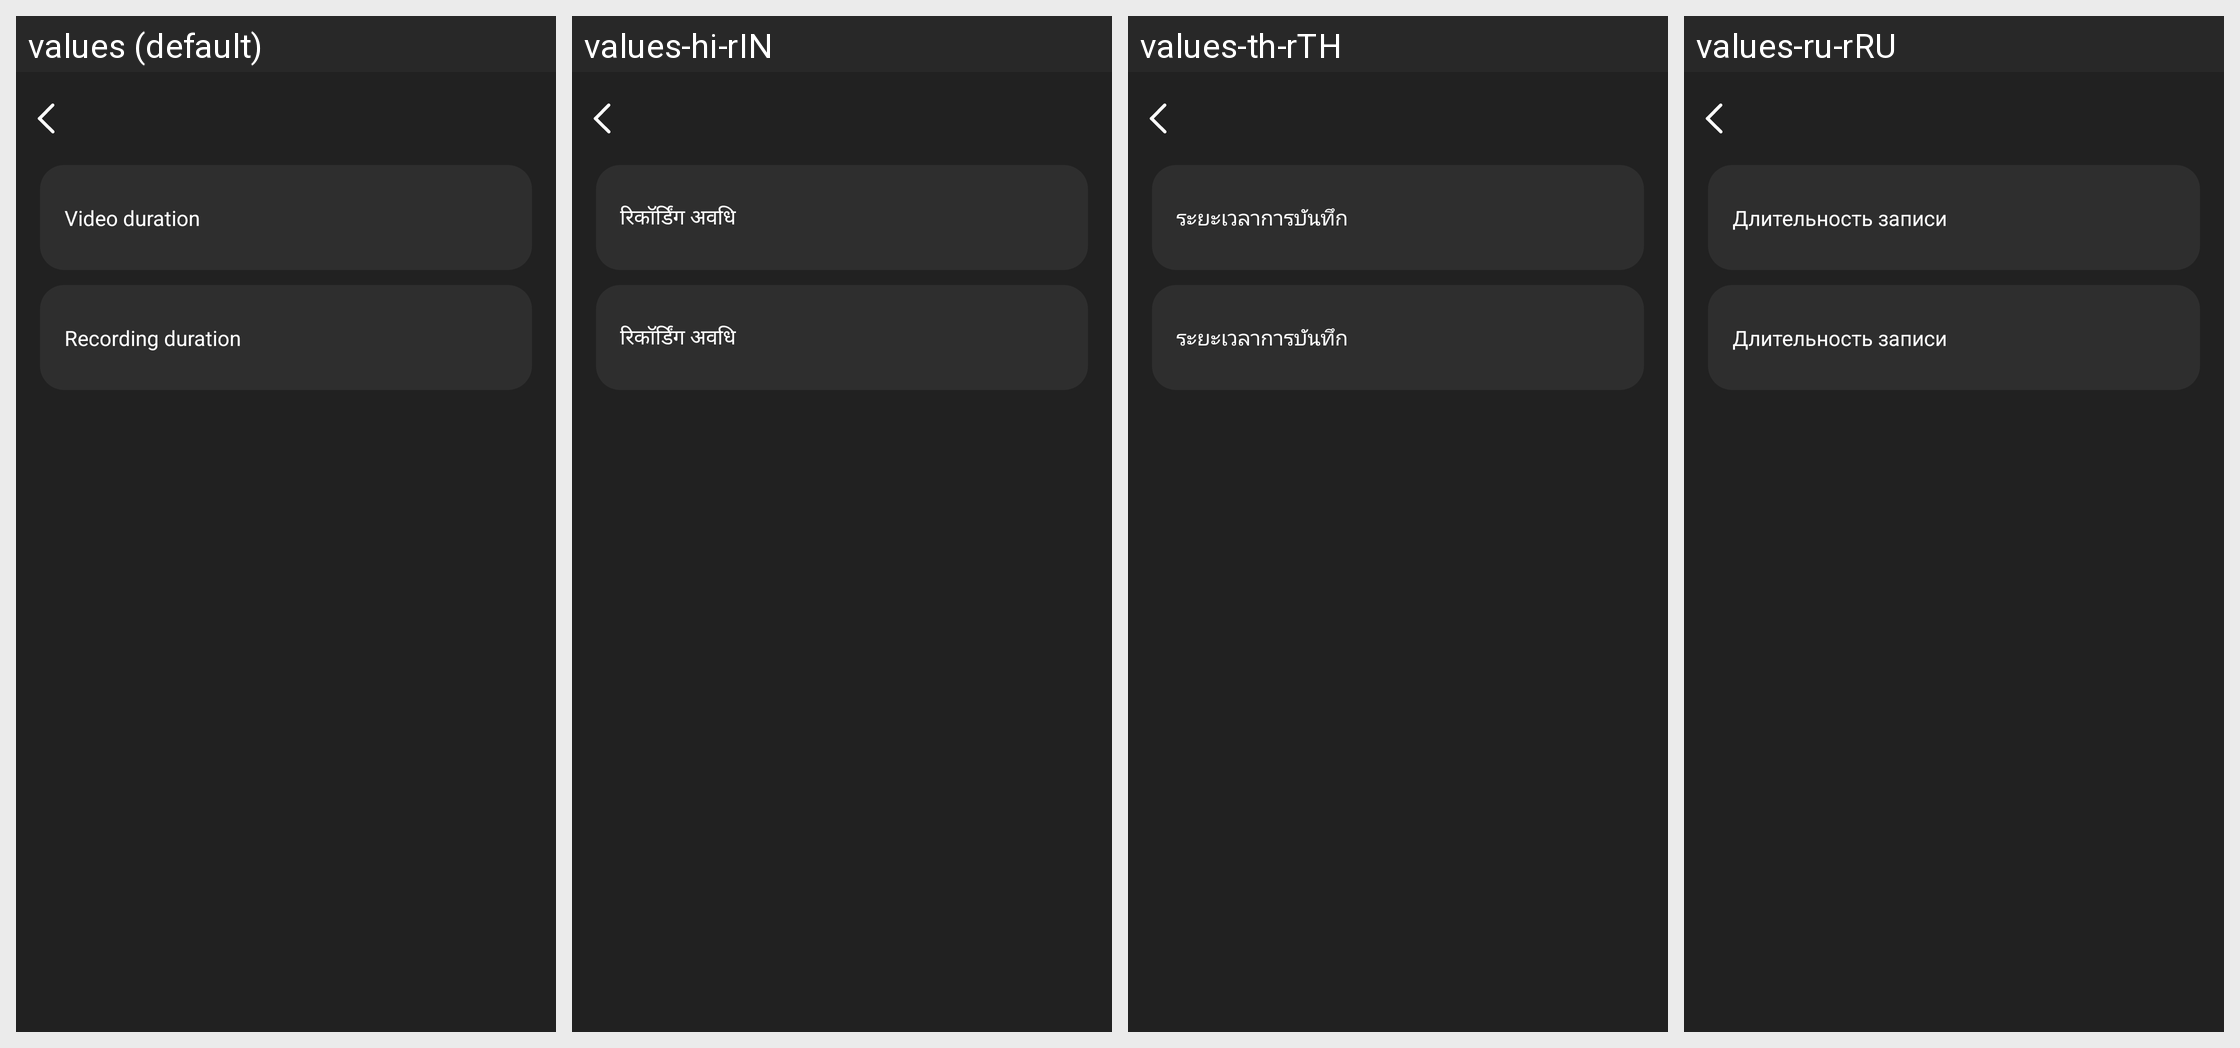

Translations of the strings shown on this Android screen, per locale in the grid:
Android screen res/layout/activity_record_setting.xml rendered under 4 locales, left to right: values (default), values-hi-rIN, values-th-rTH, values-ru-rRU. Device: Nexus 5 (rendered at 1080×1920; each locale shown at half size, 540×960, under a caption strip naming it); theme Theme.GlassStudio.
Other locales in the repository, not shown: values-ar, values-de, values-es, values-fr, values-in-rID, values-it-rIT, values-ja, values-ko-rKR, values-pt, values-pt-rBR, values-tr-rTR, values-vi-rVN, values-zh-rCN, values-zh-rHK, values-zh-rTW.
Strings drawn on this screen, with the default value and each locale's value (text and hints the layout hard-codes, and strings that could not be matched under every locale, appear in the picture but are not listed):

h_glass_207
  values: Video duration
  values-hi-rIN: रिकॉर्डिंग अवधि
  values-th-rTH: ระยะเวลาการบันทึก
  values-ru-rRU: Длительность записи

h_glass_207_1
  values: Recording duration
  values-hi-rIN: रिकॉर्डिंग अवधि
  values-th-rTH: ระยะเวลาการบันทึก
  values-ru-rRU: Длительность записи
